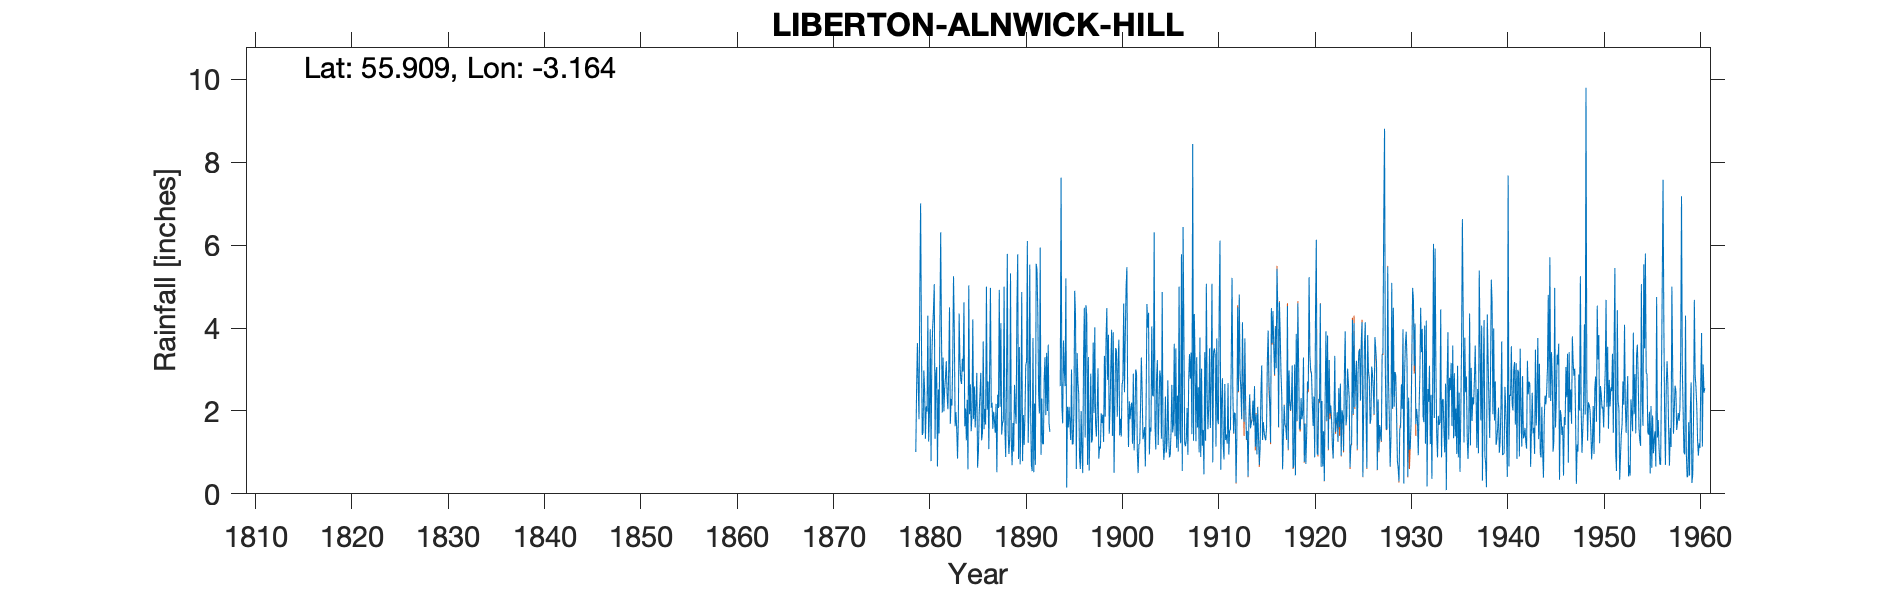

The file beside this chart, header and first rows:
LIBERTON ALNWICK HILL, , , , , , , , , , , , , , , , , , , , , , , 
Grid ref, NT273690, Long, -3.164, Lat, 55.91, Elevation, 407, ft, , , , , , , , , , , , , , , 
Station no, 5135, , , , , , , , , , , , , , , , , , , , , , 
, 1870, 1871, 1872, 1873, 1874, 1875, 1876, 1877, 1878, 1879, 1880, 1881, 1882, 1883, 1884, 1885, 1886, 1887, 1888, 1889, 1890, 1891, 1892
January, , , , , , , , , , 1.01, 1.33, 1.33, 2.53, 3.92, 4.62, 1.81, 3.68, 1.57, 1.7, 0.69, 4.87, 0.7, 0.94
February, , , , , , , , , , 2.55, 2.11, 2.9, 2.82, 1.63, 1.63, 2.59, 1.56, 1.98, 1.77, 1.71, 0.79, 0.55, 2.3
March, , , , , , , , , , 3.64, 1.98, 3.06, 3.2, 1.97, 2.06, 1.6, 2.05, 1.77, 5, 1.02, 1.9, 3.76, 1.2
April, , , , , , , , , , 2.65, 4.3, 0.66, 2.39, 1.56, 1.29, 2.18, 1.67, 1.47, 1.56, 2.63, 1.18, 0.52, 1.2
May, , , , , , , , , , 1.8, 1.26, 2.52, 2.04, 0.85, 2.27, 2.92, 5, 2.17, 0.89, 2.01, 1.9, 2.18, 2.8
June, , , , , , , , , , 4.93, 1.95, 1.46, 2.98, 1.77, 0.59, 0.63, 2.03, 0.52, 2.67, 1.69, 3.1, 0.7, 3.3
July, , , , , , , , , , 7.01, 3.97, 4.07, 4.5, 4.35, 5.03, 1.01, 2.71, 2.39, 5.79, 4.54, 3.19, 5.55, 1.9
August, , , , , , , , , , 3.82, 0.79, 6.31, 1.69, 3.18, 1.92, 1.96, 1.08, 2.07, 1.55, 5.78, 6.1, 5.41, 3.4
September, , , , , , , , , , 1.42, 3.3, 3.85, 2.29, 2.75, 2.64, 2.42, 3.01, 4.92, 0.96, 0.84, 1.23, 4.39, 2
October, , , , , , , , , , 1.48, 4, 1.96, 2.13, 2.65, 1.51, 2.92, 4.97, 2.1, 1.35, 3.54, 2.19, 2.43, 3.6
November, , , , , , , , , , 2.98, 4.43, 3.29, 3.2, 3.26, 1.89, 1.29, 2.08, 4.12, 5.32, 0.71, 5.53, 1.94, 1.7
December, , , , , , , , , , 2.5, 5.06, 1.99, 5.25, 2.95, 4.21, 1.46, 2.2, 1.43, 1.26, 1.97, 2.1, 5.94, 1.5
Total, , , , , , , , , , 35.79, 34.48, 33.4, 35.02, 30.84, 29.66, 22.79, 32.04, 26.51, 29.82, 27.13, 34.08, 34.07, 25.84
IDR 1919 Sep, , , , , , , , , , , , , , , , , , , , , , , 
